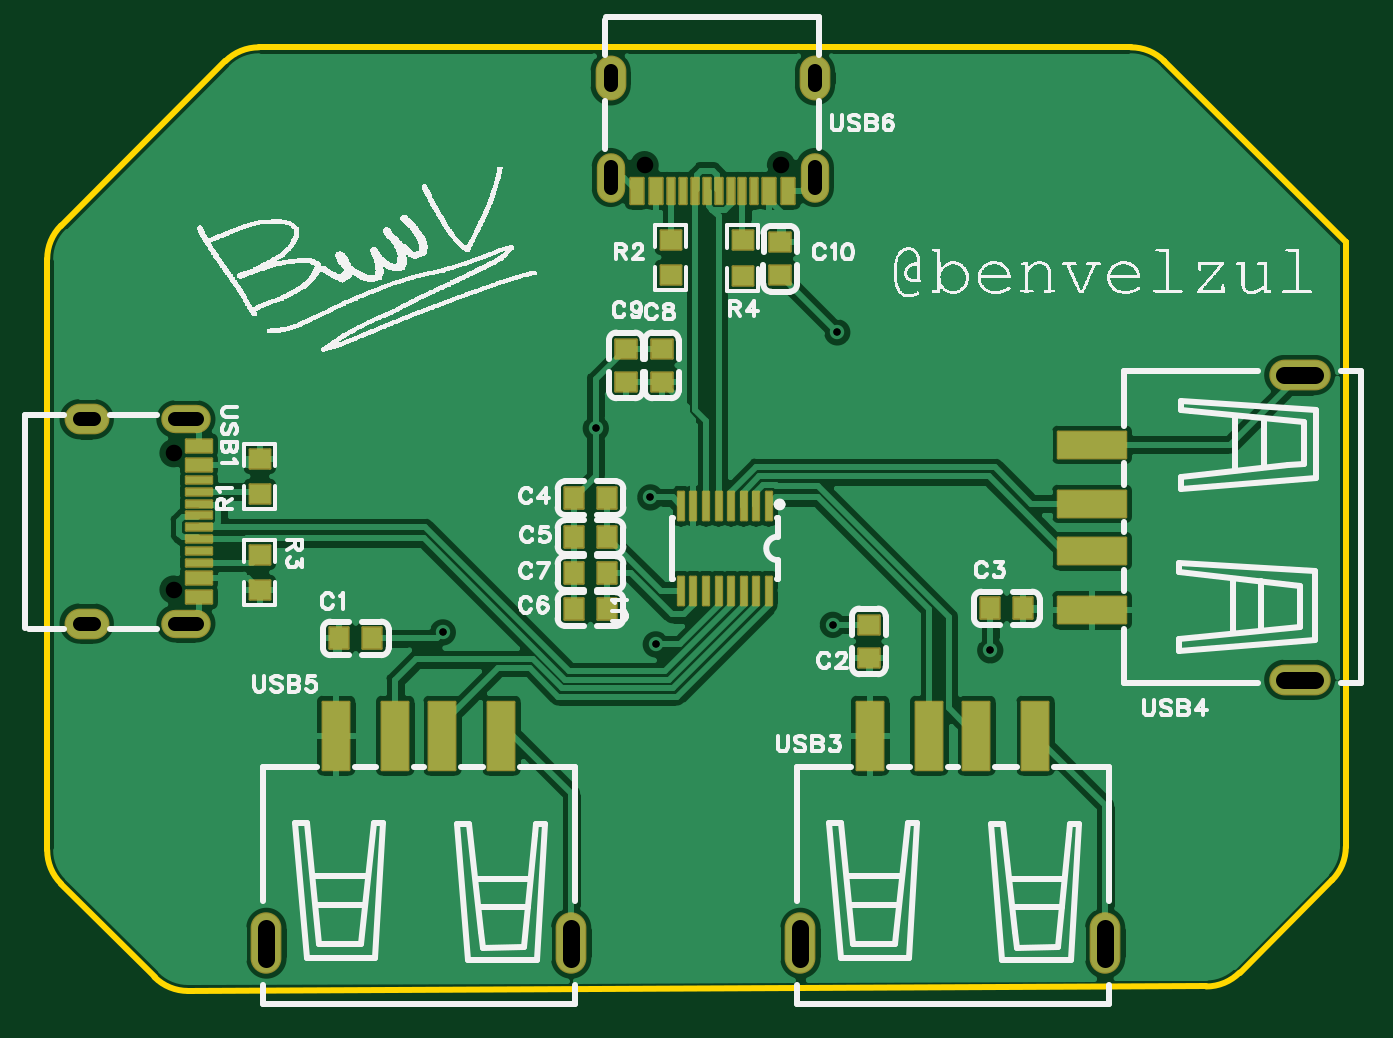
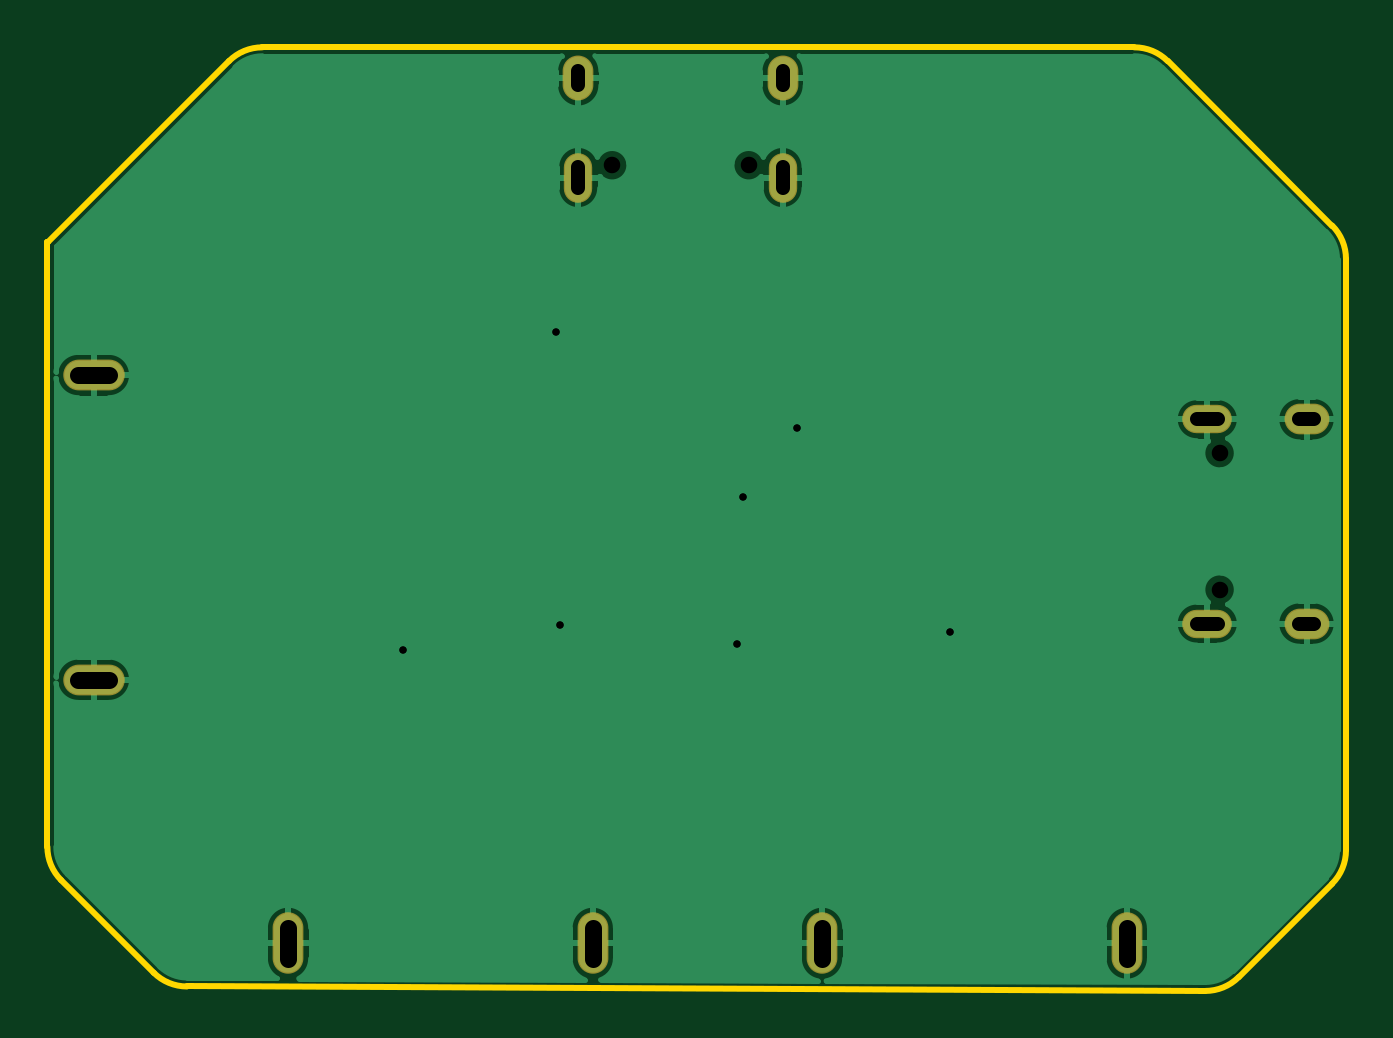
Circuit board: 11 layer files. Board 55.0 x 39.9 mm.
- drill: Drill_NPTH_Through.DRL (269 bytes)
- drill: Drill_PTH_Through.DRL (906 bytes)
- drill: Drill_PTH_Through_Via.DRL (304 bytes)
- outline: Gerber_BoardOutlineLayer.GKO (1120 bytes)
- bottom_copper: Gerber_BottomLayer.GBL (20438 bytes)
- bottom_silk: Gerber_BottomSilkscreenLayer.GBO (631 bytes)
- bottom_mask: Gerber_BottomSolderMaskLayer.GBS (1179 bytes)
- top_copper: Gerber_TopLayer.GTL (65571 bytes)
- paste: Gerber_TopPasteMaskLayer.GTP (6391 bytes)
- top_silk: Gerber_TopSilkscreenLayer.GTO (142394 bytes)
- top_mask: Gerber_TopSolderMaskLayer.GTS (3950 bytes)

=== drill: Drill_NPTH_Through.DRL ===
;TYPE=NON_PLATED
;Layer: NPTH_Through
;EasyEDA Pro v3.2.148, 2026-08-02 16:06:32
;Gerber Generator version 0.3
M48
METRIC,LZ,0000.00000
;Hole size 1 = 0.70002 METRIC
T01C0.70002
%
G05
G90
T01
X5.36893Y22.57489
X5.36893Y16.79486
X31.08389Y34.76308
X25.30386Y34.76308
M30
=== drill: Drill_PTH_Through.DRL (906 bytes, source withheld) ===
=== drill: Drill_PTH_Through_Via.DRL ===
;TYPE=PLATED
;Layer: PTH_Through_Via
;EasyEDA Pro v3.2.148, 2026-08-02 16:06:32
;Gerber Generator version 0.3
M48
METRIC,LZ,0000.00000
;Hole size 1 = 0.30500 METRIC
T01C0.30500
%
G05
G90
T01
X39.93998Y14.224
X33.274Y15.30502
X23.241Y23.62351
X25.781Y14.478
X16.764Y14.986
X25.55Y20.7
X33.46298Y27.686
M30
=== outline: Gerber_BoardOutlineLayer.GKO ===
G04 Layer: BoardOutlineLayer*
G04 EasyEDA Pro v3.2.148, 2026-08-02 16:06:31*
G04 Gerber Generator version 0.3*
G04 Scale: 100 percent, Rotated: No, Reflected: No*
G04 Dimensions in millimeters*
G04 Leading zeros omitted, absolute positions, 4 integers and 5 decimals*
G04 Generated by one-click*
G04 Object Configs: Pad,Via,Track,Text,Image,Dimension,BoardOutline,BoardCutout,CopperFilled,SolidRegion,FPCStiffener,Line,PlaneZone,ComponentProperty,ComponentSilkscreen,TearDrop*
G04 Layer Configs: 1,2,3,4,5,6,7,8,9,10,11,13,14,56*
G04 Copper Areas: 0*
%FSLAX45Y45*%
%MOMM*%
%ADD10C,0.254*%
%ADD11C,0.2127*%
G75*


G04 PolygonModel Start*
G54D10*
G01X5499263Y3149437D02*
G01X5499263Y591006D01*
G02X5440685Y449585I-200000J-0D01*
G01X5049315Y58215D01*
G02X4908772Y-362I-141422J141421D01*
G01X598317Y-19294D01*
G02X456017Y39283I-878J199999D01*
G01X60300Y435000D01*
G02X1721Y576422I141421J141421D01*
G01X1721Y3079457D01*
G02X60300Y3220879I200000J0D01*
G01X756276Y3916854D01*
G02X897697Y3975433I141421J-141421D01*
G01X4589219Y3975433D01*
G02X4730641Y3916854I0J-200000D01*
G01X5498058Y3149437D01*
G01X5499263Y3149437D01*

M02*


=== bottom_copper: Gerber_BottomLayer.GBL (20438 bytes, source omitted) ===
=== bottom_silk: Gerber_BottomSilkscreenLayer.GBO ===
G04 Layer: BottomSilkscreenLayer*
G04 EasyEDA Pro v3.2.148, 2026-08-02 16:06:31*
G04 Gerber Generator version 0.3*
G04 Scale: 100 percent, Rotated: No, Reflected: No*
G04 Dimensions in millimeters*
G04 Leading zeros omitted, absolute positions, 4 integers and 5 decimals*
G04 Generated by one-click*
G04 Object Configs: Pad,Via,Track,Text,Image,Dimension,BoardOutline,BoardCutout,CopperFilled,SolidRegion,FPCStiffener,Line,PlaneZone,ComponentProperty,ComponentSilkscreen,TearDrop*
G04 Layer Configs: 1,2,3,4,5,6,7,8,9,10,11,13,14,56*
G04 Copper Areas: 0*
%FSLAX45Y45*%
%MOMM*%
%ADD10C,0.254*%
%ADD11C,0.7419*%
G75*

G54D10*

M02*


=== bottom_mask: Gerber_BottomSolderMaskLayer.GBS ===
G04 Layer: BottomSolderMaskLayer*
G04 EasyEDA Pro v3.2.148, 2026-08-02 16:06:31*
G04 Gerber Generator version 0.3*
G04 Scale: 100 percent, Rotated: No, Reflected: No*
G04 Dimensions in millimeters*
G04 Leading zeros omitted, absolute positions, 4 integers and 5 decimals*
G04 Generated by one-click*
G04 Object Configs: Pad,Via,Track,Text,Image,Dimension,BoardOutline,BoardCutout,CopperFilled,SolidRegion,FPCStiffener,Line,PlaneZone,ComponentProperty,ComponentSilkscreen,TearDrop*
G04 Layer Configs: 1,2,3,4,5,6,7,8,9,10,11,13,14,56*
G04 Copper Areas: 0*
%FSLAX45Y45*%
%MOMM*%
%ADD10O,2.10002X1.20002*%
%ADD11O,1.90002X1.30002*%
%ADD12O,1.3016X2.6016*%
%ADD13O,2.6016X1.3016*%
%ADD14O,1.20002X2.10002*%
%ADD15O,1.3044X1.90002*%
%ADD16O,1.30002X1.90002*%
G75*


G04 Pad Start*
G54D10*
G01X588912Y2400999D03*
G01X588912Y1536002D03*
G54D11*
G01X168897Y2400999D03*
G01X168897Y1536002D03*
G54D12*
G01X4480408Y182804D03*
G01X3190392Y182804D03*
G54D13*
G01X5303596Y2588108D03*
G01X5303596Y1298092D03*
G54D12*
G01X2219808Y182804D03*
G01X929792Y182804D03*
G54D14*
G01X3251899Y3424288D03*
G01X2386902Y3424288D03*
G54D16*
G01X3251899Y3844303D03*
G01X2386902Y3844303D03*
G04 Pad End*

M02*


=== top_copper: Gerber_TopLayer.GTL (65571 bytes, source omitted) ===
=== paste: Gerber_TopPasteMaskLayer.GTP (6391 bytes, source omitted) ===
=== top_silk: Gerber_TopSilkscreenLayer.GTO (142394 bytes, source omitted) ===
=== top_mask: Gerber_TopSolderMaskLayer.GTS ===
G04 Layer: TopSolderMaskLayer*
G04 EasyEDA Pro v3.2.148, 2026-08-02 16:06:31*
G04 Gerber Generator version 0.3*
G04 Scale: 100 percent, Rotated: No, Reflected: No*
G04 Dimensions in millimeters*
G04 Leading zeros omitted, absolute positions, 4 integers and 5 decimals*
G04 Generated by one-click*
G04 Object Configs: Pad,Via,Track,Text,Image,Dimension,BoardOutline,BoardCutout,CopperFilled,SolidRegion,FPCStiffener,Line,PlaneZone,ComponentProperty,ComponentSilkscreen,TearDrop*
G04 Layer Configs: 1,2,3,4,5,6,7,8,9,10,11,13,14,56*
G04 Copper Areas: 0*
%FSLAX45Y45*%
%MOMM*%
%AMRoundRect*1,1,$1,$2,$3*1,1,$1,$4,$5*1,1,$1,0-$2,0-$3*1,1,$1,0-$4,0-$5*20,1,$1,$2,$3,$4,$5,0*20,1,$1,$4,$5,0-$2,0-$3,0*20,1,$1,0-$2,0-$3,0-$4,0-$5,0*20,1,$1,0-$4,0-$5,$2,$3,0*4,1,4,$2,$3,$4,$5,0-$2,0-$3,0-$4,0-$5,$2,$3,0*%
%ADD10RoundRect,0.1016X-0.4X0.45X0.4X0.45*%
%ADD11RoundRect,0.1016X-0.45X-0.4X-0.45X0.4*%
%ADD12RoundRect,0.1016X-0.432X-0.40324X-0.432X0.40324*%
%ADD13RoundRect,0.10003X-0.12501X-0.6X-0.12501X0.6*%
%ADD14RoundRect,0.10003X-0.55X-0.27501X-0.55X0.27501*%
%ADD15RoundRect,0.10003X-0.55X-0.15X-0.55X0.15*%
%ADD16O,2.1030X1.20002*%
%ADD17O,2.10002X1.20002*%
%ADD18O,1.90002X1.30002*%
%ADD19RoundRect,0.1016X-0.55999X1.44X0.55999X1.44*%
%ADD20O,1.3016X2.6016*%
%ADD21RoundRect,0.1016X-1.44X-0.55999X-1.44X0.55999*%
%ADD22O,2.6016X1.3016*%
%ADD23RoundRect,0.10003X-0.27501X0.55X0.27501X0.55*%
%ADD24RoundRect,0.10003X-0.15X0.55X0.15X0.55*%
%ADD25O,1.20002X2.10002*%
%ADD26O,1.30002X1.90002*%
G75*


G04 Pad Start*
G54D10*
G01X1378102Y1473200D03*
G01X1238098Y1473200D03*
G54D11*
G01X3479800Y1530502D03*
G01X3479800Y1390498D03*
G54D10*
G01X3993998Y1600200D03*
G01X4134002Y1600200D03*
G01X2231704Y2067102D03*
G01X2371708Y2067102D03*
G01X2231704Y1902002D03*
G01X2371708Y1902002D03*
G01X2231704Y1597202D03*
G01X2371708Y1597202D03*
G01X2231704Y1749602D03*
G01X2371708Y1749602D03*
G54D11*
G01X2603500Y2698902D03*
G01X2603500Y2558898D03*
G01X2451100Y2698902D03*
G01X2451100Y2558898D03*
G54D12*
G01X901700Y2234336D03*
G01X901700Y2083664D03*
G01X901700Y1677264D03*
G01X901700Y1827936D03*
G54D13*
G01X3055696Y2034210D03*
G01X3002686Y2034210D03*
G01X2949702Y2034210D03*
G01X2896692Y2034210D03*
G01X2843708Y2034210D03*
G01X2790698Y2034210D03*
G01X2737688Y2034210D03*
G01X2684704Y2034210D03*
G01X2684704Y1674190D03*
G01X2737688Y1674190D03*
G01X2790698Y1674190D03*
G01X2843708Y1674190D03*
G01X2896692Y1674190D03*
G01X2949702Y1674190D03*
G01X3002686Y1674190D03*
G01X3055696Y1674190D03*
G54D14*
G01X643903Y2288502D03*
G01X643903Y2208492D03*
G54D15*
G01X643903Y2143493D03*
G01X643903Y2093481D03*
G01X643903Y2043494D03*
G01X643903Y1993506D03*
G01X643903Y1943494D03*
G01X643903Y1893507D03*
G01X643903Y1843494D03*
G01X643903Y1793481D03*
G54D14*
G01X643903Y1728483D03*
G01X643903Y1648498D03*
G54D17*
G01X588912Y2400999D03*
G01X588912Y1536002D03*
G54D18*
G01X168897Y2400999D03*
G01X168897Y1536002D03*
G54D19*
G01X4185387Y1061796D03*
G01X3935400Y1061796D03*
G01X3735400Y1061796D03*
G01X3485413Y1061796D03*
G54D20*
G01X4480408Y182804D03*
G01X3190392Y182804D03*
G54D21*
G01X4424604Y2293087D03*
G01X4424604Y2043100D03*
G01X4424604Y1843100D03*
G01X4424604Y1593113D03*
G54D22*
G01X5303596Y2588108D03*
G01X5303596Y1298092D03*
G54D19*
G01X1924787Y1061796D03*
G01X1674800Y1061796D03*
G01X1474800Y1061796D03*
G01X1224813Y1061796D03*
G54D20*
G01X2219808Y182804D03*
G01X929792Y182804D03*
G54D12*
G01X2641600Y3161436D03*
G01X2641600Y3010764D03*
G01X2946400Y3159709D03*
G01X2946400Y3009036D03*
G54D23*
G01X3139402Y3369297D03*
G01X3059392Y3369297D03*
G54D24*
G01X2994393Y3369297D03*
G01X2944381Y3369297D03*
G01X2894394Y3369297D03*
G01X2844406Y3369297D03*
G01X2794394Y3369297D03*
G01X2744407Y3369297D03*
G01X2694394Y3369297D03*
G01X2644381Y3369297D03*
G54D23*
G01X2579383Y3369297D03*
G01X2499398Y3369297D03*
G54D25*
G01X3251899Y3424288D03*
G01X2386902Y3424288D03*
G54D26*
G01X3251899Y3844303D03*
G01X2386902Y3844303D03*
G54D11*
G01X3104998Y3010205D03*
G01X3104998Y3150210D03*
G04 Pad End*

M02*
